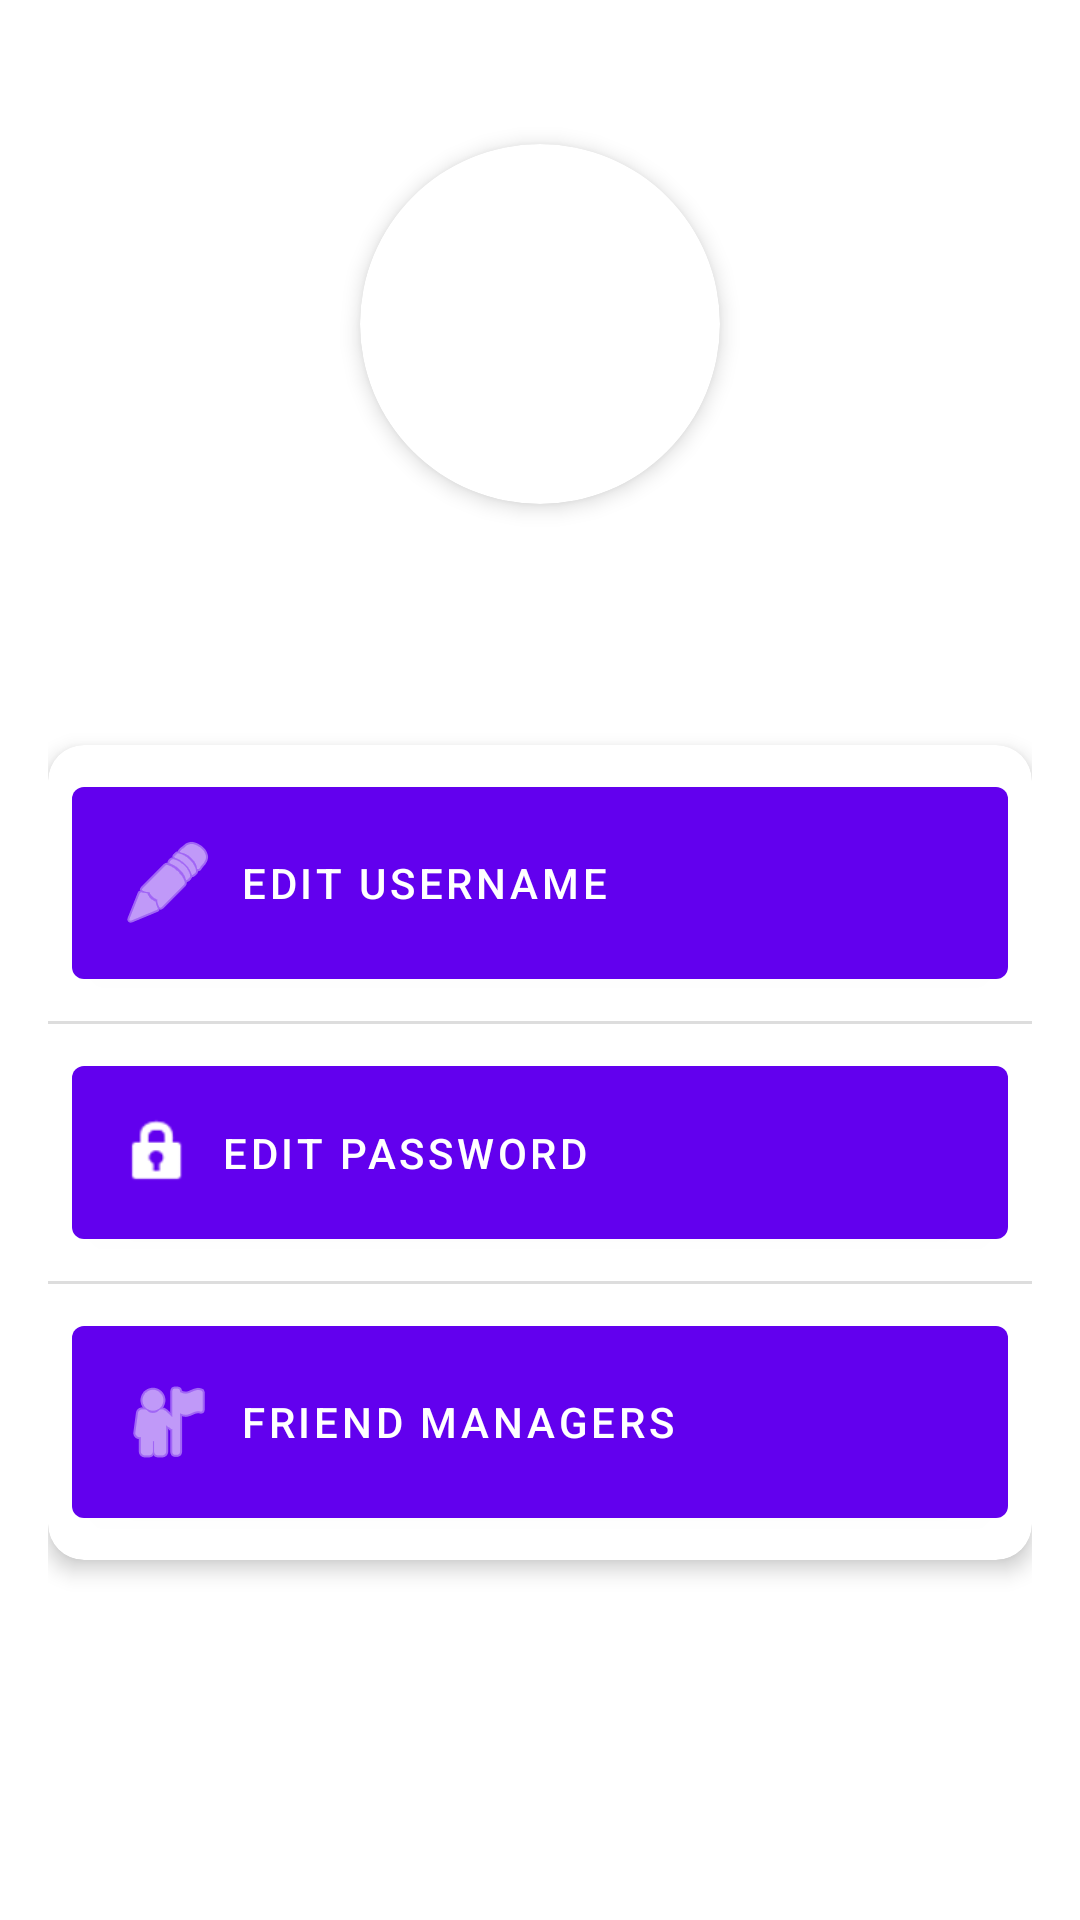

Here is an Android app screen rendered from its layout file. Give the layout XML and the strings, colors and styles it references.
<!-- AndroidManifest.xml: application theme Theme.Chaspy -->
<!-- res/layout/activity_settings.xml -->
<?xml version="1.0" encoding="utf-8"?>
<androidx.constraintlayout.widget.ConstraintLayout xmlns:android="http://schemas.android.com/apk/res/android"
    xmlns:app="http://schemas.android.com/apk/res-auto"
    xmlns:tools="http://schemas.android.com/tools"
    android:layout_width="match_parent"
    android:layout_height="match_parent"
    android:padding="16dp">

    <androidx.cardview.widget.CardView
        android:id="@+id/cardViewProfileImage"
        android:layout_width="120dp"
        android:layout_height="120dp"
        android:layout_marginTop="32dp"
        app:cardCornerRadius="60dp"
        app:cardElevation="4dp"
        app:layout_constraintEnd_toEndOf="parent"
        app:layout_constraintStart_toStartOf="parent"
        app:layout_constraintTop_toTopOf="parent">

        <ImageView
            android:id="@+id/imageViewProfile"
            android:layout_width="match_parent"
            android:layout_height="match_parent"
            android:scaleType="centerCrop"
            android:contentDescription="Profile Picture"
            tools:src="@tools:sample/avatars" />
    </androidx.cardview.widget.CardView>

    <TextView
        android:id="@+id/textViewFullName"
        android:layout_width="wrap_content"
        android:layout_height="wrap_content"
        android:layout_marginTop="16dp"
        android:textSize="24sp"
        android:textStyle="bold"
        app:layout_constraintEnd_toEndOf="parent"
        app:layout_constraintStart_toStartOf="parent"
        app:layout_constraintTop_toBottomOf="@id/cardViewProfileImage"
        tools:text="Hung Tran" />

    <androidx.cardview.widget.CardView
        android:layout_width="match_parent"
        android:layout_height="wrap_content"
        android:layout_marginTop="32dp"
        app:cardCornerRadius="12dp"
        app:cardElevation="4dp"
        app:layout_constraintEnd_toEndOf="parent"
        app:layout_constraintStart_toStartOf="parent"
        app:layout_constraintTop_toBottomOf="@id/textViewFullName">

        <LinearLayout
            android:layout_width="match_parent"
            android:layout_height="wrap_content"
            android:orientation="vertical">

            <com.google.android.material.button.MaterialButton
                android:id="@+id/buttonEditUsername"
                android:layout_width="match_parent"
                android:layout_height="wrap_content"
                android:layout_margin="8dp"
                android:padding="16dp"
                android:text="Edit Username"
                android:textAlignment="textStart"
                app:icon="@android:drawable/ic_menu_edit"
                app:iconGravity="start" />

            <View
                android:layout_width="match_parent"
                android:layout_height="1dp"
                android:background="#DDDDDD" />

            <com.google.android.material.button.MaterialButton
                android:id="@+id/buttonEditPassword"
                android:layout_width="match_parent"
                android:layout_height="wrap_content"
                android:layout_margin="8dp"
                android:padding="16dp"
                android:text="Edit Password"
                android:textAlignment="textStart"
                app:icon="@android:drawable/ic_lock_idle_lock"
                app:iconGravity="start" />

            <View
                android:layout_width="match_parent"
                android:layout_height="1dp"
                android:background="#DDDDDD" />

            <com.google.android.material.button.MaterialButton
                android:id="@+id/buttonFriendManagers"
                android:layout_width="match_parent"
                android:layout_height="wrap_content"
                android:layout_margin="8dp"
                android:padding="16dp"
                android:text="Friend Managers"
                android:textAlignment="textStart"
                app:icon="@android:drawable/ic_menu_myplaces"
                app:iconGravity="start" />

        </LinearLayout>
    </androidx.cardview.widget.CardView>

</androidx.constraintlayout.widget.ConstraintLayout>
<!-- resources referenced by this layout -->
<resources>
  <style name="Theme.Chaspy" parent="Theme.MaterialComponents.DayNight.DarkActionBar">
          
          <item name="colorPrimary">@color/purple_500</item>
          <item name="colorPrimaryVariant">@color/purple_700</item>
          <item name="colorOnPrimary">@color/white</item>
          
          <item name="colorSecondary">@color/teal_200</item>
          <item name="colorSecondaryVariant">@color/teal_700</item>
          <item name="colorOnSecondary">@color/black</item>
          
          <item name="android:statusBarColor">?attr/colorPrimaryVariant</item>
      </style>
  <color name="purple_500">#FF6200EE</color>
  <color name="purple_700">#FF3700B3</color>
  <color name="white">#FFFFFFFF</color>
  <color name="teal_200">#FF03DAC5</color>
  <color name="teal_700">#FF018786</color>
  <color name="black">#FF000000</color>
</resources>
